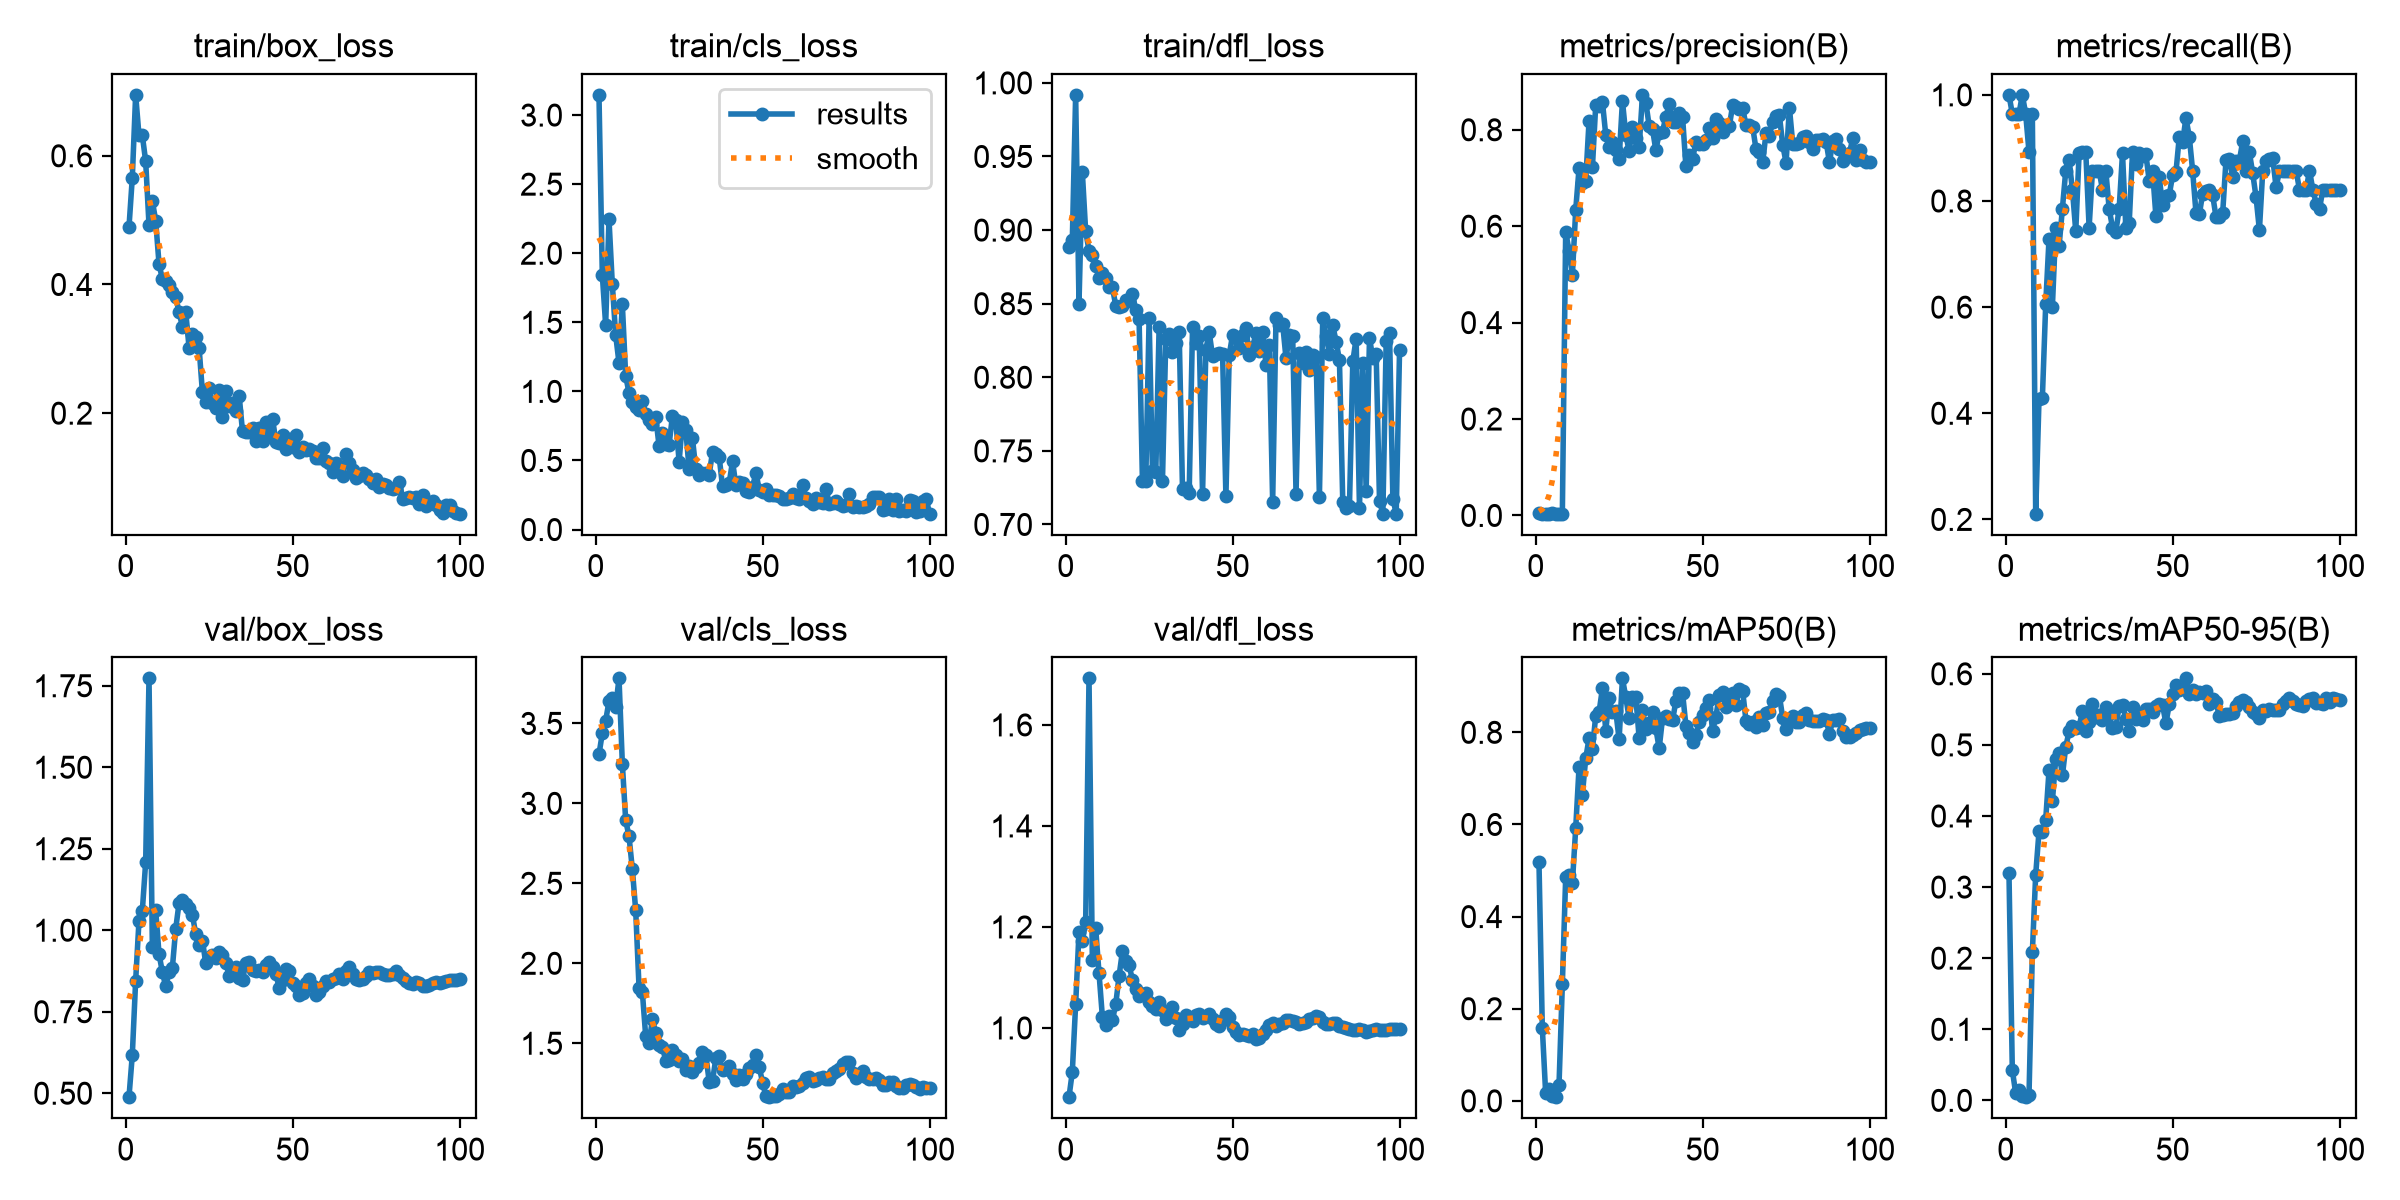

Values plotted in this chart, from the file beside it:
epoch, time, train/box_loss, train/cls_loss, train/dfl_loss, metrics/precision(B), metrics/recall(B), metrics/mAP50(B), metrics/mAP50-95(B), val/box_loss, val/cls_loss, val/dfl_loss, lr/pg0, lr/pg1, lr/pg2
1, 5.417, 0.4888, 3.146, 0.8885, 0.00422, 1, 0.5181, 0.3198, 0.4878, 3.306, 0.8629, 0.0004862, 0.0004862, 0.0004862
2, 9.07, 0.5662, 1.844, 0.8932, 0.00403, 0.9643, 0.1586, 0.04262, 0.6177, 3.439, 0.913, 0.001032, 0.001032, 0.001032
3, 12.64, 0.6947, 1.481, 0.9919, 0.00395, 0.9643, 0.01671, 0.01053, 0.8452, 3.516, 1.047, 0.001566, 0.001566, 0.001566
4, 16.4, 0.6316, 2.244, 0.8501, 0.00401, 0.9643, 0.02496, 0.01514, 1.029, 3.638, 1.189, 0.001617, 0.001617, 0.001617
5, 20.08, 0.6317, 1.775, 0.9394, 0.0042, 1, 0.01083, 0.00592, 1.06, 3.66, 1.173, 0.001601, 0.001601, 0.001601
6, 23.71, 0.5915, 1.409, 0.8991, 0.00392, 0.9643, 0.00793, 0.00446, 1.209, 3.602, 1.209, 0.001584, 0.001584, 0.001584
7, 27.35, 0.4926, 1.206, 0.8861, 0.00364, 0.8929, 0.03428, 0.00765, 1.773, 3.782, 1.692, 0.001568, 0.001568, 0.001568
8, 30.94, 0.5299, 1.629, 0.883, 0.00403, 0.9643, 0.2528, 0.2085, 0.9499, 3.248, 1.135, 0.001551, 0.001551, 0.001551
9, 34.92, 0.499, 1.114, 0.8758, 0.5888, 0.2108, 0.4856, 0.3173, 1.061, 2.894, 1.197, 0.001535, 0.001535, 0.001535
10, 38.49, 0.432, 0.9874, 0.8674, 0.5491, 0.4275, 0.4902, 0.3786, 0.9271, 2.793, 1.108, 0.001518, 0.001518, 0.001518
11, 42.46, 0.4085, 0.9241, 0.871, 0.4982, 0.4286, 0.4724, 0.3773, 0.8715, 2.588, 1.022, 0.001502, 0.001502, 0.001502
12, 46.63, 0.4055, 0.89, 0.8674, 0.6334, 0.6051, 0.5915, 0.3947, 0.8278, 2.33, 1.005, 0.001485, 0.001485, 0.001485
13, 50.65, 0.3996, 0.8638, 0.8617, 0.72, 0.7292, 0.724, 0.4646, 0.8719, 1.848, 1.023, 0.001469, 0.001469, 0.001469
14, 55.14, 0.3891, 0.9324, 0.8612, 0.6888, 0.6004, 0.6649, 0.421, 0.8853, 1.818, 1.015, 0.001452, 0.001452, 0.001452
15, 58.82, 0.3808, 0.8379, 0.8488, 0.6945, 0.75, 0.7437, 0.4804, 1.004, 1.543, 1.047, 0.001436, 0.001436, 0.001436
16, 62.44, 0.3571, 0.7922, 0.8475, 0.8185, 0.7143, 0.7868, 0.4893, 1.084, 1.503, 1.103, 0.001419, 0.001419, 0.001419
17, 66.31, 0.3345, 0.7663, 0.8487, 0.7219, 0.7857, 0.7628, 0.457, 1.093, 1.649, 1.152, 0.001403, 0.001403, 0.001403
18, 71.3, 0.3574, 0.8133, 0.8523, 0.8516, 0.8567, 0.8365, 0.4972, 1.08, 1.567, 1.132, 0.001386, 0.001386, 0.001386
19, 76.18, 0.3018, 0.6047, 0.8515, 0.8484, 0.8769, 0.844, 0.519, 1.068, 1.492, 1.124, 0.00137, 0.00137, 0.00137
20, 79.79, 0.3225, 0.7016, 0.8567, 0.8582, 0.8214, 0.8956, 0.5268, 1.047, 1.475, 1.095, 0.001353, 0.001353, 0.001353
21, 83.52, 0.3186, 0.6194, 0.8459, 0.7891, 0.743, 0.8034, 0.5232, 0.9877, 1.392, 1.078, 0.001337, 0.001337, 0.001337
22, 88.49, 0.3017, 0.6147, 0.8394, 0.7632, 0.8896, 0.8743, 0.5258, 0.9532, 1.397, 1.064, 0.00132, 0.00132, 0.00132
23, 92.64, 0.2322, 0.8225, 0.7296, 0.7748, 0.8928, 0.8439, 0.5471, 0.9684, 1.46, 1.066, 0.001304, 0.001304, 0.001304
24, 96.84, 0.2171, 0.7925, 0.7297, 0.758, 0.8929, 0.8463, 0.5192, 0.8984, 1.428, 1.07, 0.001287, 0.001287, 0.001287
25, 100.5, 0.2396, 0.4914, 0.8401, 0.7393, 0.75, 0.7848, 0.5328, 0.9139, 1.388, 1.052, 0.001271, 0.001271, 0.001271
26, 104.3, 0.2162, 0.7814, 0.7364, 0.8595, 0.8571, 0.9171, 0.5574, 0.9236, 1.403, 1.043, 0.001254, 0.001254, 0.001254
27, 107.8, 0.2078, 0.7182, 0.7356, 0.79, 0.8571, 0.876, 0.5394, 0.9137, 1.33, 1.037, 0.001238, 0.001238, 0.001238
28, 111.6, 0.2356, 0.439, 0.8342, 0.7557, 0.8571, 0.8314, 0.5418, 0.933, 1.357, 1.052, 0.001221, 0.001221, 0.001221
29, 116.5, 0.1946, 0.6593, 0.7296, 0.806, 0.8214, 0.8776, 0.5345, 0.9232, 1.318, 1.035, 0.001205, 0.001205, 0.001205
30, 120.6, 0.2346, 0.4355, 0.8262, 0.7826, 0.8571, 0.8765, 0.5534, 0.8991, 1.35, 1.017, 0.001188, 0.001188, 0.001188
31, 124.1, 0.2117, 0.3962, 0.8297, 0.7635, 0.7857, 0.7876, 0.5438, 0.8608, 1.376, 1.028, 0.001172, 0.001172, 0.001172
32, 127.8, 0.2162, 0.4127, 0.8174, 0.8724, 0.75, 0.8488, 0.5231, 0.876, 1.446, 1.042, 0.001155, 0.001155, 0.001155
33, 132, 0.2029, 0.4112, 0.8234, 0.8563, 0.7416, 0.8083, 0.5245, 0.8882, 1.428, 1.021, 0.001139, 0.001139, 0.001139
34, 135.7, 0.2274, 0.3977, 0.8306, 0.8084, 0.7857, 0.8204, 0.5546, 0.8531, 1.261, 0.9957, 0.001122, 0.001122, 0.001122
35, 139.7, 0.1716, 0.5598, 0.7238, 0.8014, 0.8897, 0.8434, 0.5566, 0.8471, 1.264, 1.007, 0.001106, 0.001106, 0.001106
36, 143.3, 0.1701, 0.5468, 0.7251, 0.7578, 0.75, 0.8084, 0.537, 0.8991, 1.406, 1.025, 0.001089, 0.001089, 0.001089
37, 146.9, 0.1705, 0.5257, 0.7216, 0.7926, 0.7576, 0.7651, 0.5199, 0.904, 1.419, 1.019, 0.001073, 0.001073, 0.001073
38, 150.6, 0.1768, 0.3119, 0.8342, 0.796, 0.8928, 0.8305, 0.5529, 0.8773, 1.331, 1.014, 0.001056, 0.001056, 0.001056
39, 154.4, 0.1574, 0.3231, 0.823, 0.8271, 0.8693, 0.836, 0.5371, 0.8757, 1.336, 1.026, 0.00104, 0.00104, 0.00104
40, 158.1, 0.1763, 0.3365, 0.828, 0.8526, 0.8899, 0.829, 0.5437, 0.8774, 1.359, 1.027, 0.001023, 0.001023, 0.001023
41, 161.6, 0.1568, 0.494, 0.7205, 0.8156, 0.8852, 0.8257, 0.5352, 0.8704, 1.306, 1.02, 0.001007, 0.001007, 0.001007
42, 165.4, 0.1859, 0.3205, 0.8188, 0.8154, 0.8886, 0.868, 0.5507, 0.894, 1.27, 1.023, 0.0009904, 0.0009904, 0.0009904
43, 169, 0.1694, 0.3416, 0.8305, 0.8355, 0.8377, 0.8847, 0.5503, 0.902, 1.299, 1.027, 0.0009739, 0.0009739, 0.0009739
44, 173.2, 0.1915, 0.3402, 0.8144, 0.8269, 0.8571, 0.8861, 0.547, 0.8873, 1.278, 1.017, 0.0009574, 0.0009574, 0.0009574
45, 177, 0.1555, 0.2757, 0.816, 0.7241, 0.7716, 0.8144, 0.5544, 0.8668, 1.306, 1.007, 0.0009409, 0.0009409, 0.0009409
46, 180.8, 0.1531, 0.2687, 0.8167, 0.7485, 0.8448, 0.7987, 0.558, 0.8216, 1.344, 1.004, 0.0009244, 0.0009244, 0.0009244
47, 184.6, 0.1665, 0.3073, 0.8159, 0.7395, 0.7923, 0.7783, 0.556, 0.8487, 1.365, 1.017, 0.0009078, 0.0009078, 0.0009078
48, 188.3, 0.1438, 0.4111, 0.7191, 0.7744, 0.8091, 0.7932, 0.5303, 0.8825, 1.426, 1.027, 0.0008913, 0.0008913, 0.0008913
49, 193.2, 0.1595, 0.2875, 0.8152, 0.7709, 0.8113, 0.8234, 0.5571, 0.8751, 1.35, 1.022, 0.0008748, 0.0008748, 0.0008748
50, 197.5, 0.1476, 0.2716, 0.8288, 0.7708, 0.8483, 0.8373, 0.5716, 0.8384, 1.254, 1.002, 0.0008583, 0.0008583, 0.0008583
51, 201.6, 0.1655, 0.2922, 0.8268, 0.7798, 0.8539, 0.8519, 0.5844, 0.8286, 1.167, 0.9914, 0.0008418, 0.0008418, 0.0008418
52, 206.9, 0.1397, 0.2477, 0.8198, 0.8029, 0.9206, 0.8712, 0.5768, 0.8004, 1.163, 0.9868, 0.0008253, 0.0008253, 0.0008253
53, 210.9, 0.1477, 0.2487, 0.8285, 0.7824, 0.9113, 0.8037, 0.5827, 0.8076, 1.171, 0.9873, 0.0008088, 0.0008088, 0.0008088
54, 214.9, 0.143, 0.2537, 0.8335, 0.8225, 0.9565, 0.8343, 0.5936, 0.8384, 1.167, 0.9854, 0.0007923, 0.0007923, 0.0007923
55, 220.2, 0.1442, 0.2439, 0.8155, 0.8149, 0.9211, 0.8813, 0.5722, 0.8509, 1.183, 0.9847, 0.0007758, 0.0007758, 0.0007758
56, 224, 0.1412, 0.222, 0.8204, 0.7944, 0.8571, 0.8871, 0.5778, 0.8287, 1.211, 0.9873, 0.0007593, 0.0007593, 0.0007593
57, 227.6, 0.1308, 0.2209, 0.8301, 0.8089, 0.7782, 0.8558, 0.5712, 0.8024, 1.198, 0.9788, 0.0007428, 0.0007428, 0.0007428
58, 231.6, 0.1296, 0.2259, 0.8182, 0.807, 0.7746, 0.864, 0.5751, 0.8115, 1.192, 0.9797, 0.0007263, 0.0007263, 0.0007263
59, 235.6, 0.1466, 0.257, 0.831, 0.8508, 0.8138, 0.8844, 0.573, 0.8284, 1.234, 0.9871, 0.0007098, 0.0007098, 0.0007098
60, 240.4, 0.1262, 0.2249, 0.8085, 0.8467, 0.8191, 0.8598, 0.5754, 0.845, 1.226, 0.995, 0.0006933, 0.0006933, 0.0006933
... 40 more rows
